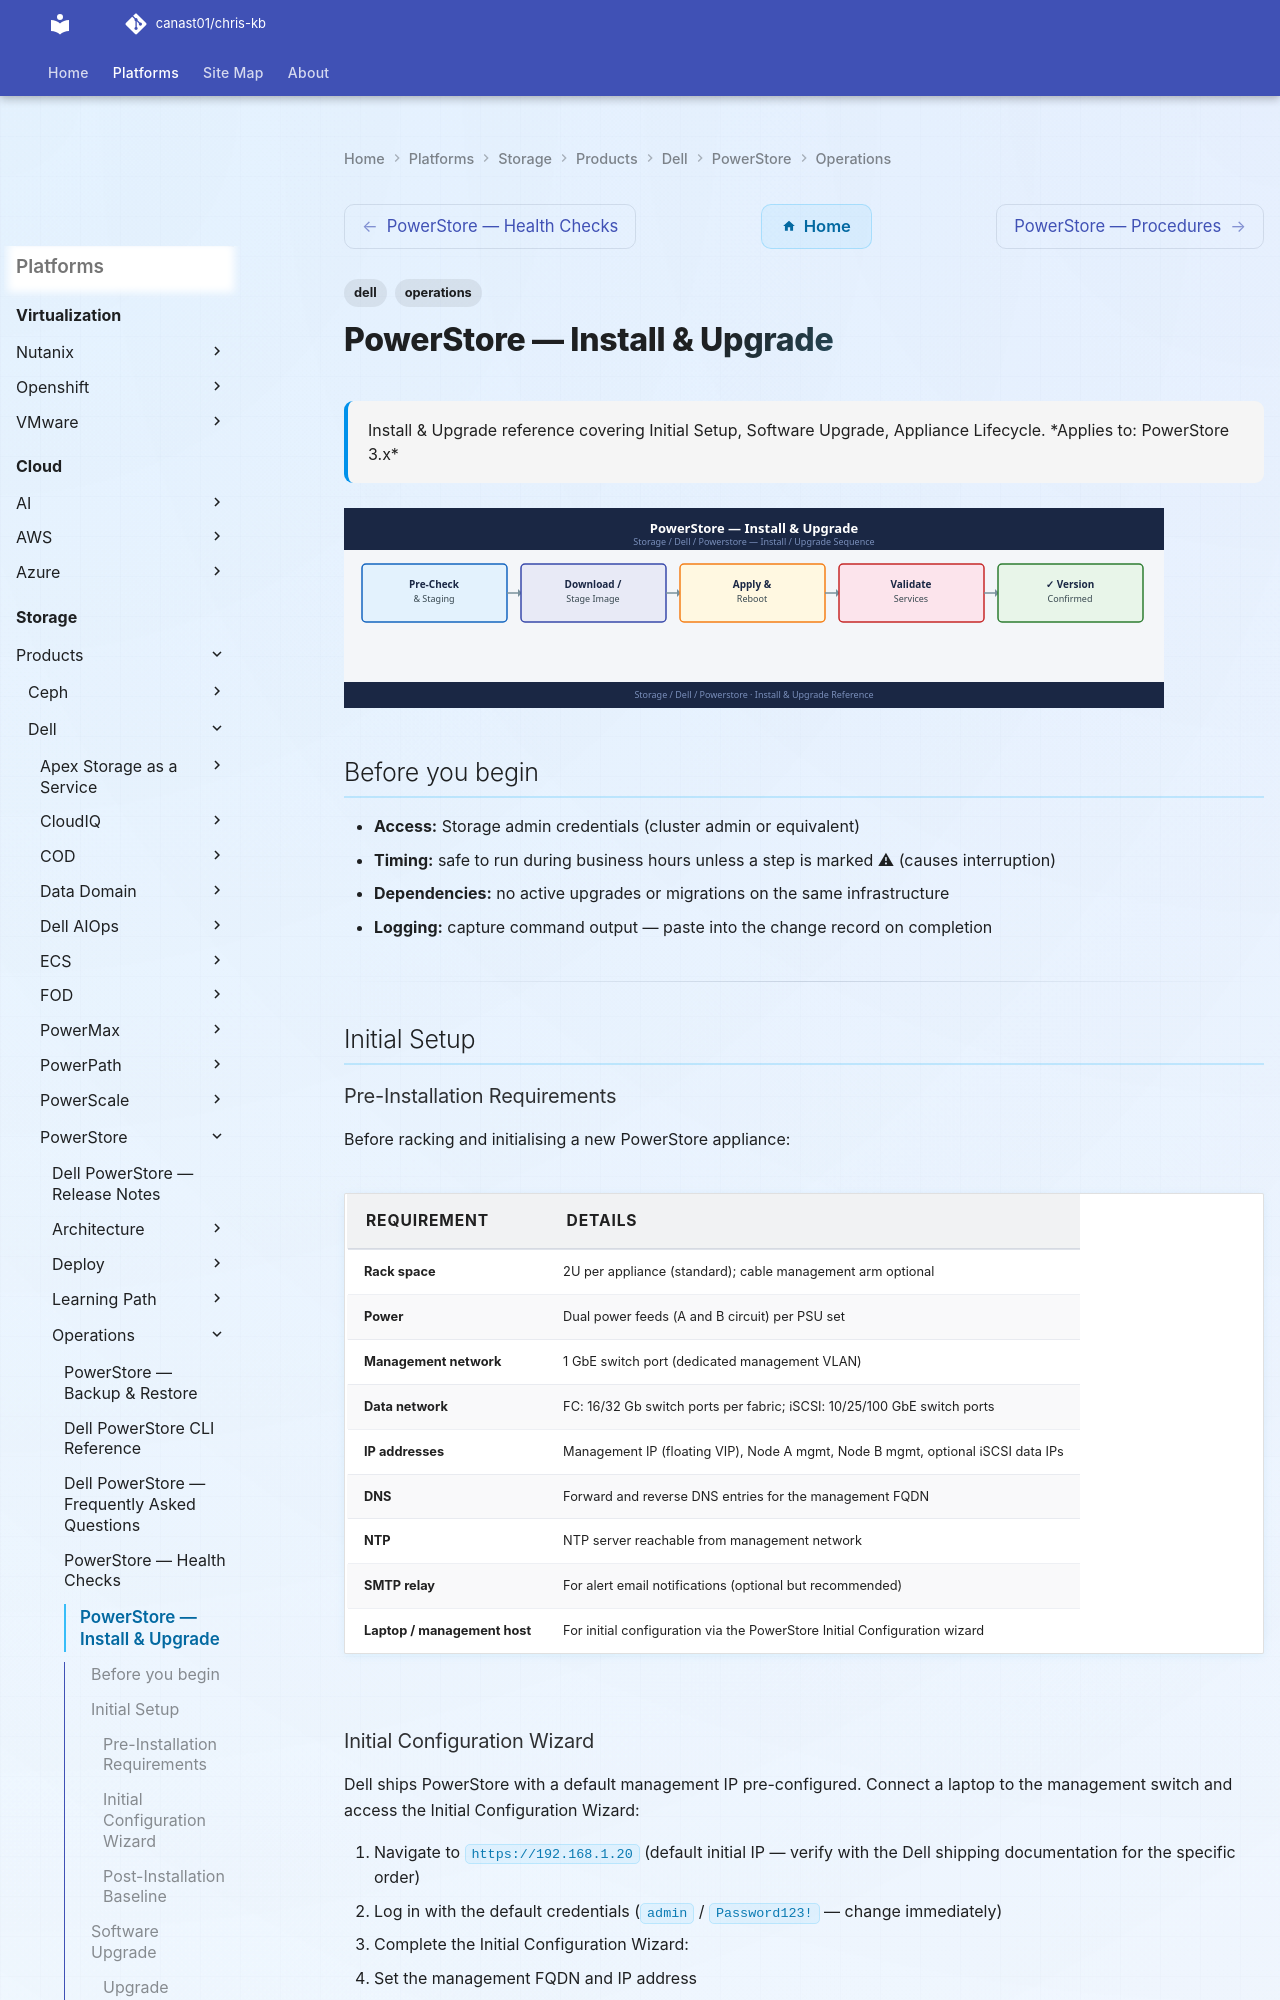

repository: canast01/chris-kb · page: storage/products/dell/powerstore/operations/install-upgrade/index.html · generator: mkdocs

---
tags:
  - dell
  - operations
description: "Install & Upgrade reference covering Initial Setup, Software Upgrade, Appliance Lifecycle."
---
# PowerStore — Install & Upgrade

<div class="kb-summary">
Install & Upgrade reference covering Initial Setup, Software Upgrade, Appliance Lifecycle.

*Applies to: PowerStore 3.x*
</div>
![PowerStore — Install & Upgrade](../../../../../assets/storage-dell-powerstore-operations-install-upgrade.svg)

## Before you begin

- **Access:** Storage admin credentials (cluster admin or equivalent)
- **Timing:** safe to run during business hours unless a step is marked ⚠ (causes interruption)
- **Dependencies:** no active upgrades or migrations on the same infrastructure
- **Logging:** capture command output — paste into the change record on completion

---

## Initial Setup

### Pre-Installation Requirements

Before racking and initialising a new PowerStore appliance:

| Requirement | Details |
|---|---|
| Rack space | 2U per appliance (standard); cable management arm optional |
| Power | Dual power feeds (A and B circuit) per PSU set |
| Management network | 1 GbE switch port (dedicated management VLAN) |
| Data network | FC: 16/32 Gb switch ports per fabric; iSCSI: 10/25/100 GbE switch ports |
| IP addresses | Management IP (floating VIP), Node A mgmt, Node B mgmt, optional iSCSI data IPs |
| DNS | Forward and reverse DNS entries for the management FQDN |
| NTP | NTP server reachable from management network |
| SMTP relay | For alert email notifications (optional but recommended) |
| Laptop / management host | For initial configuration via the PowerStore Initial Configuration wizard |

### Initial Configuration Wizard

Dell ships PowerStore with a default management IP pre-configured. Connect a laptop to the management switch and access the Initial Configuration Wizard:

1. Navigate to `https://192.168.1.20` (default initial IP — verify with the Dell shipping documentation for the specific order)
2. Log in with the default credentials (`admin` / `Password123!` — change immediately)
3. Complete the Initial Configuration Wizard:
   - Set the management FQDN and IP address
   - Configure NTP servers
   - Configure DNS servers
   - Set the admin password (minimum 12 characters, at least one uppercase, one digit, one special character)
   - Configure SupportAssist (ESRS) if permitted
   - Optional: configure SMTP for email alerts
4. After the wizard completes, the array reboots with the new management IP
5. Access the production management IP and verify the Dashboard shows all hardware healthy
